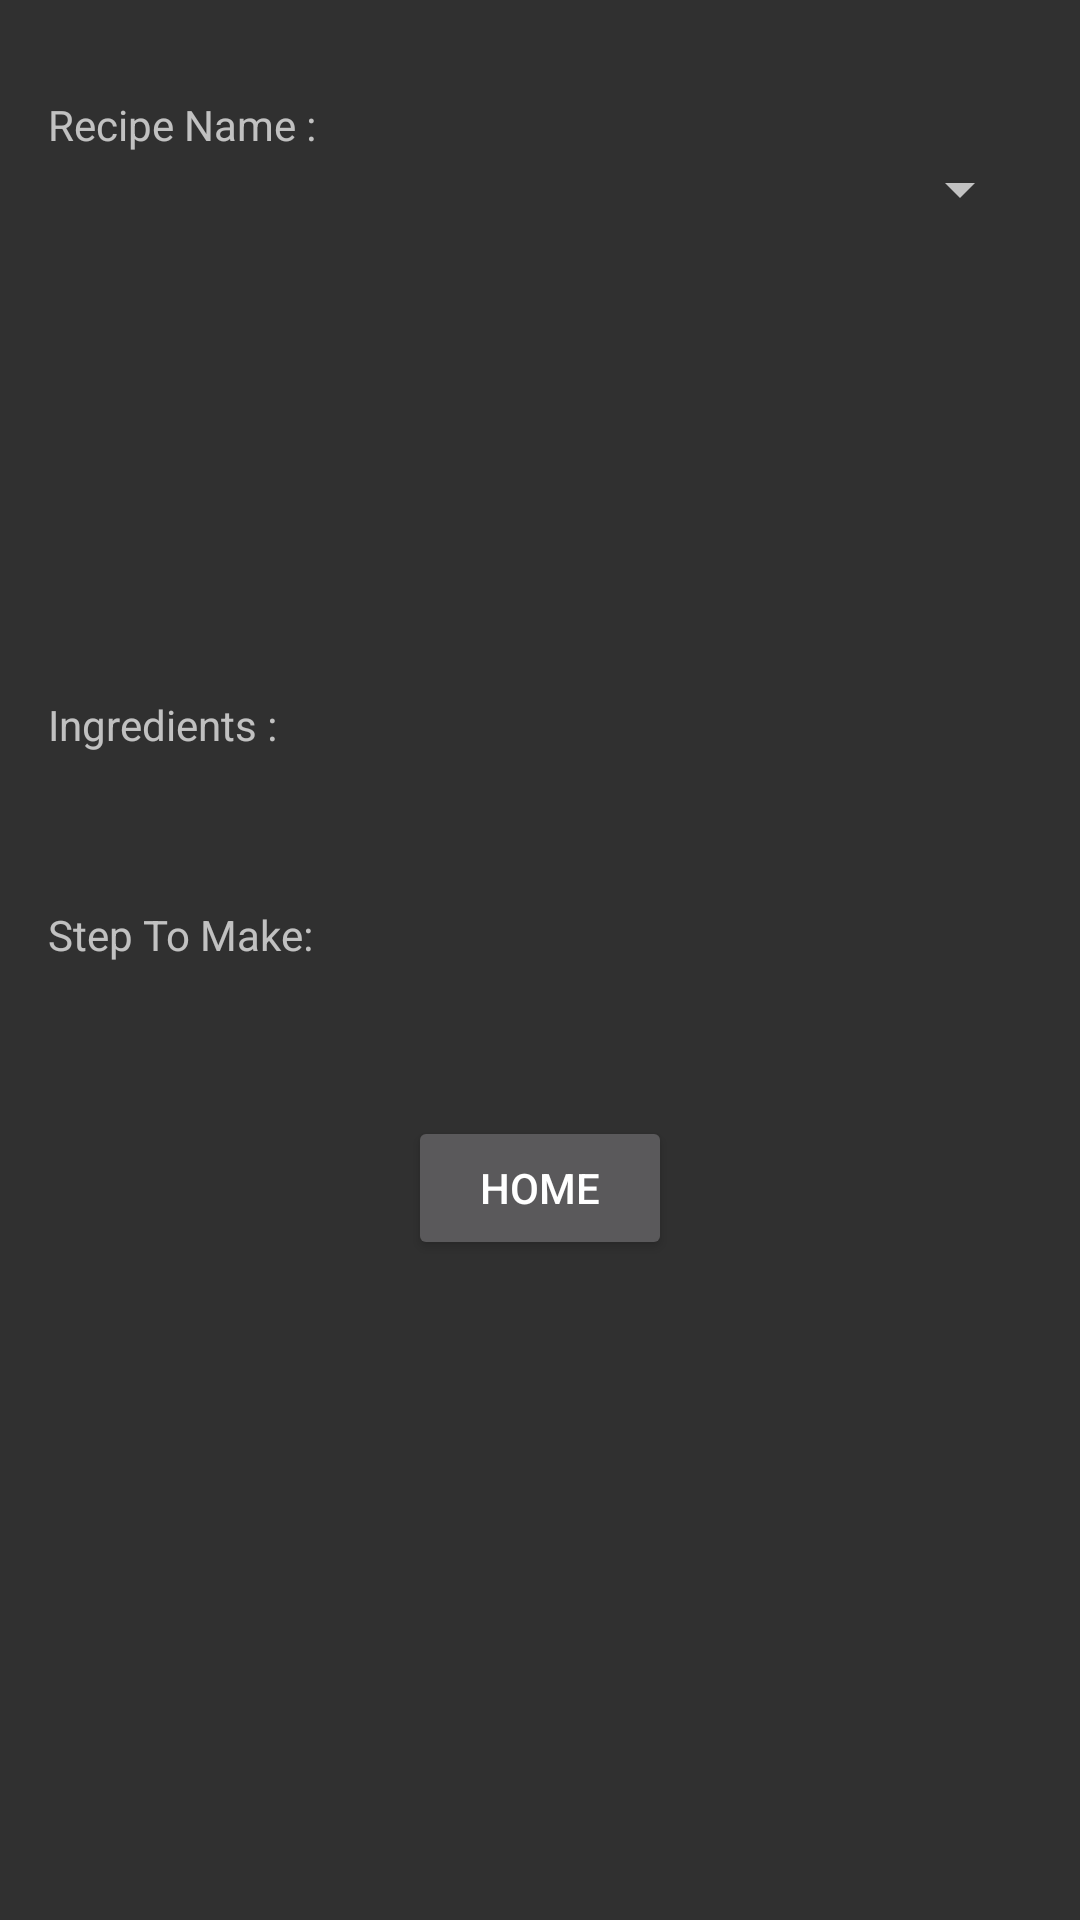

Write the Android layout XML for this screen, with the resource values it uses.
<!-- AndroidManifest.xml: application theme Theme.AppCompat -->
<!-- res/layout/activity_list_recipe.xml -->
<?xml version="1.0" encoding="utf-8"?>
<RelativeLayout xmlns:android="http://schemas.android.com/apk/res/android"
    xmlns:tools="http://schemas.android.com/tools"
    android:layout_width="match_parent"
    android:layout_height="match_parent"
    android:padding="16dp"
    tools:context=".ListRecipe">

    <TextView
        android:id="@+id/txtingre3"
        android:layout_width="match_parent"
        android:layout_height="wrap_content"
        android:layout_marginTop="16dp"
        android:hint="Recipe Name :"/>

    <Spinner
        android:id="@+id/recipeSpinner"
        android:layout_width="match_parent"
        android:layout_height="wrap_content"
        android:layout_below="@id/txtingre3"/>


    <ImageView
        android:id="@+id/imageViewRecipe"
        android:layout_width="150dp"
        android:layout_height="150dp"
        android:layout_centerHorizontal="true"
        android:layout_marginTop="50dp"
        android:src="@drawable/baseline_image_24"/>

    <TextView
        android:id="@+id/txtingre2"
        android:layout_width="match_parent"
        android:layout_height="wrap_content"
        android:layout_below="@id/imageViewRecipe"
        android:layout_marginTop="16dp"
        android:hint="Ingredients :"/>



    <TextView
        android:id="@+id/editTextIngredients"
        android:layout_width="match_parent"
        android:layout_height="wrap_content"
        android:layout_below="@id/txtingre2"
        android:layout_marginTop="16dp"/>

    <TextView
        android:id="@+id/txtingre"
        android:layout_width="match_parent"
        android:layout_height="wrap_content"
        android:layout_below="@id/editTextIngredients"
        android:layout_marginTop="16dp"
        android:hint="Step To Make:"/>

    <TextView
        android:id="@+id/editTextDetails"
        android:layout_width="match_parent"
        android:layout_height="wrap_content"
        android:layout_below="@id/txtingre"
        android:layout_marginTop="16dp"/>


    <Button
        android:id="@+id/buttonHome"
        android:layout_width="wrap_content"
        android:layout_height="wrap_content"
        android:layout_below="@id/editTextDetails"
        android:layout_centerHorizontal="true"
        android:layout_marginTop="16dp"
        android:text="Home"/>



</RelativeLayout>
<!-- resources referenced by this layout -->
<resources>

</resources>
